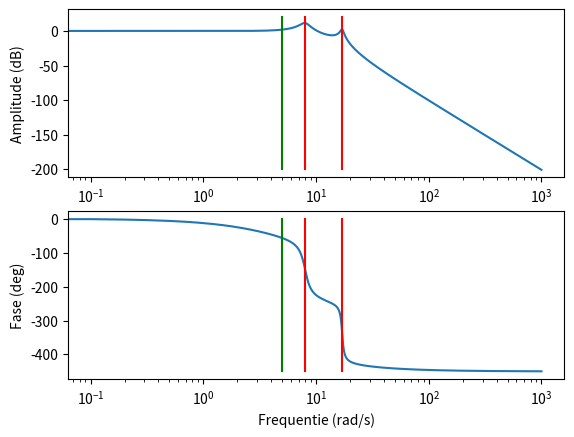

Here is the Python script that generated this plot:
# -*- coding: utf-8 -*-
"""
Created on Sat Jan  4 10:34:11 2020

[redacted]
"""

import numpy as np
import matplotlib.pyplot as plt

plt.close('all')

def db(x):
    x = 20*np.log10(np.abs(x))
    return x

K1 = 64
K2 = 1445
p1 = -0.72+7.97*1j
p2 = -0.72-7.97*1j
a = 1
b = 6
c = 296
d = 1445

wvec = np.arange(0,1000,0.1)
N = len(wvec)

s = 1j*wvec

H1 = K1/((s-p1)*(s-p2))
H2 = K2/(a*s**3+b*s**2+c*s+d)
H = H1*H2
A = np.abs(H)
fase = np.angle(H)
radialen = np.unwrap(fase)


res1 = np.abs(p1)
poles = np.roots([a, b, c, d])
res2 = np.abs(poles[0])
br1 = np.abs(poles[2])

plt.figure(1)
plt.subplot(211)
plt.semilogx(wvec,db(H))
plt.plot([res1, res1], [20,-200], 'r')
plt.plot([res2, res2], [20,-200], 'r')
plt.plot([br1, br1], [20,-200], 'g')
plt.xlabel('Frequentie (rad/s)')
plt.ylabel('Amplitude (dB)')

plt.subplot(212)
plt.semilogx(wvec,(np.unwrap(fase)*(180/np.pi)))
plt.plot([res1, res1], [0,-450], 'r')
plt.plot([res2, res2], [0,-450], 'r')
plt.plot([br1, br1], [0,-450], 'g')
plt.xlabel('Frequentie (rad/s)')
plt.ylabel('Fase (deg)')


